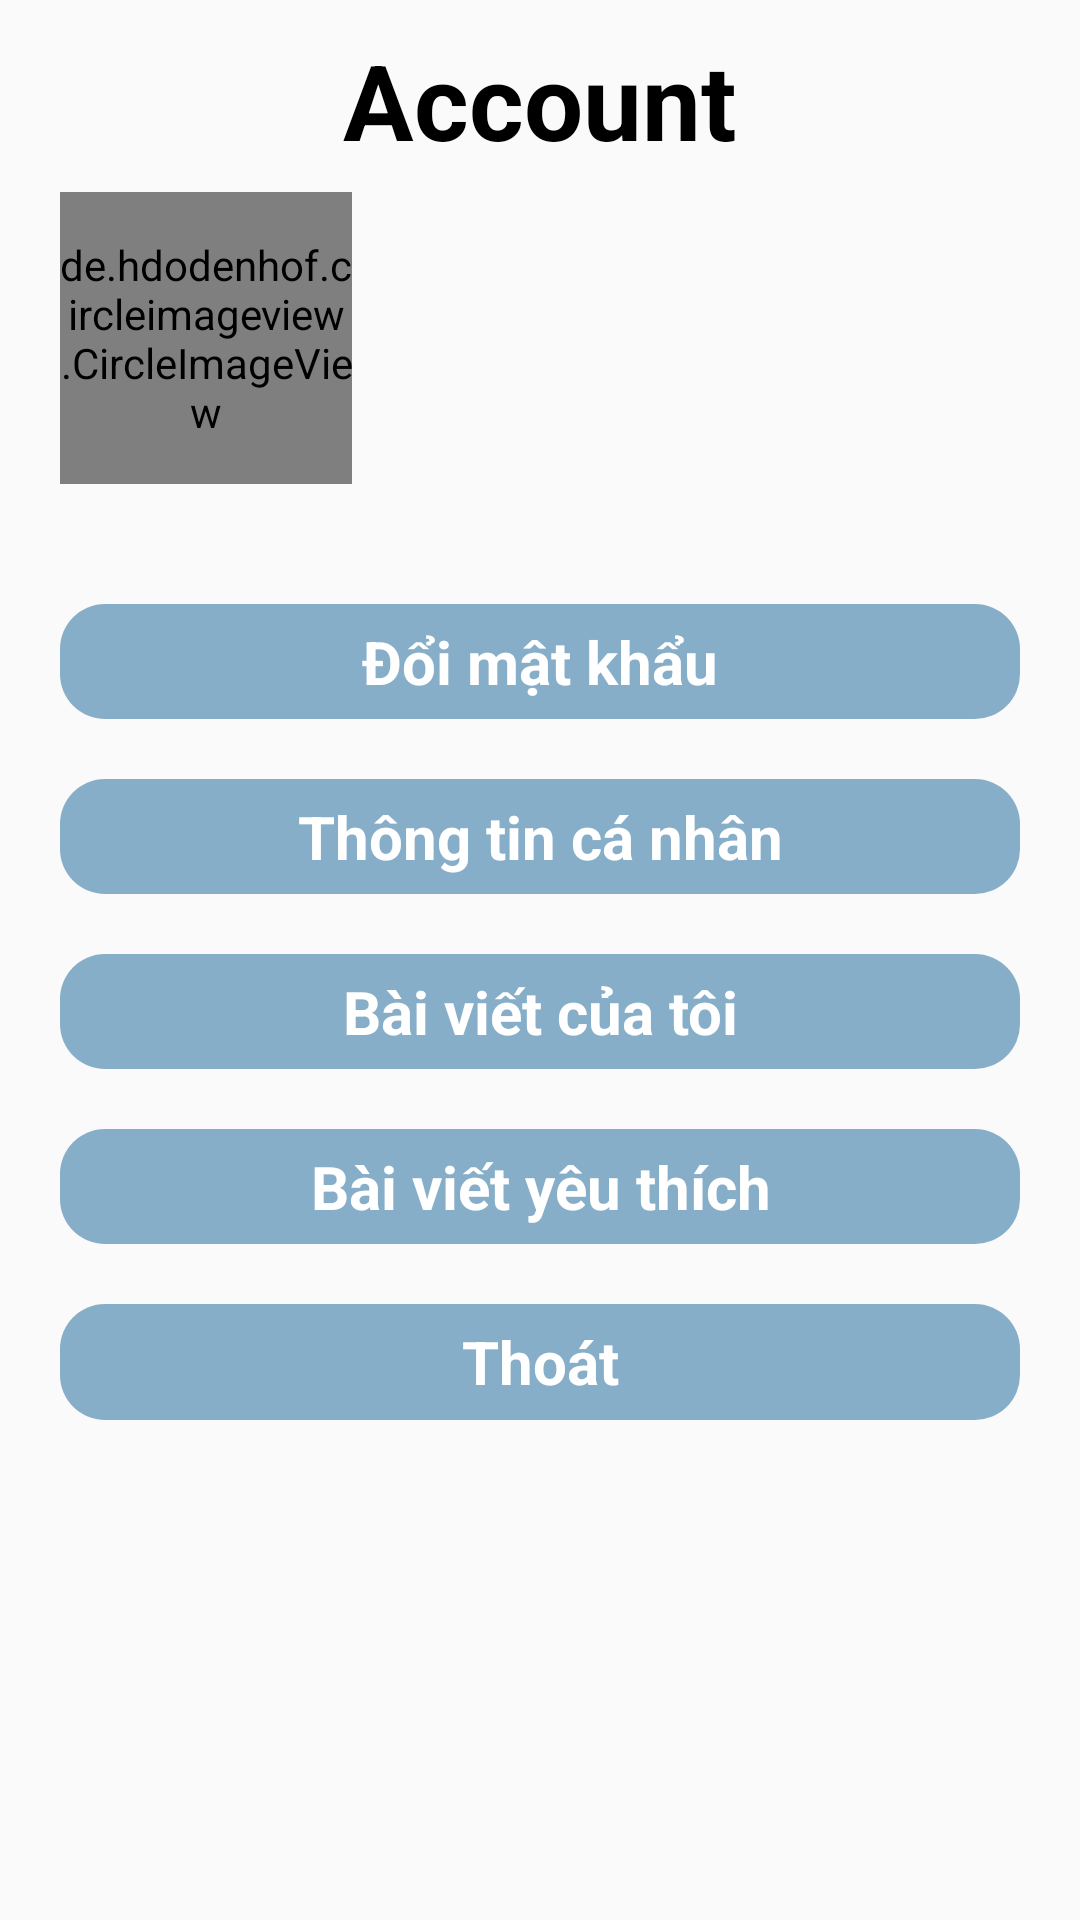

Produce the Android XML layout that renders to this screen, including the resource entries it uses.
<!-- AndroidManifest.xml: application theme Theme.FinalApplication -->
<!-- res/layout/fragment_profile.xml -->
<?xml version="1.0" encoding="utf-8"?>
<androidx.constraintlayout.widget.ConstraintLayout xmlns:android="http://schemas.android.com/apk/res/android"
    xmlns:app="http://schemas.android.com/apk/res-auto"
    xmlns:tools="http://schemas.android.com/tools"
    android:layout_width="match_parent"
    android:layout_height="match_parent">

    <androidx.constraintlayout.widget.Guideline
        android:id="@+id/guideline_0.1"
        android:layout_width="wrap_content"
        android:layout_height="wrap_content"
        android:orientation="horizontal"
        app:layout_constraintGuide_percent="0.1" />

    <TextView
        android:layout_width="wrap_content"
        android:layout_height="wrap_content"
        android:layout_marginTop="@dimen/dp_10"
        android:text="Account"
        android:textColor="@color/black"
        android:textSize="@dimen/sp_38"
        android:textStyle="bold"
        app:layout_constraintEnd_toEndOf="parent"
        app:layout_constraintStart_toStartOf="parent"
        app:layout_constraintTop_toTopOf="parent" />

    <de.hdodenhof.circleimageview.CircleImageView
        android:id="@+id/image_avatar"
        android:layout_width="@dimen/dp_0"
        android:layout_height="@dimen/dp_0"
        android:layout_marginStart="@dimen/dp_20"
        android:src="@mipmap/ic_launcher"
        app:layout_constraintDimensionRatio="1"
        app:layout_constraintStart_toStartOf="parent"
        app:layout_constraintTop_toTopOf="@id/guideline_0.1"
        app:layout_constraintWidth_percent="0.27" />

    <TextView
        android:id="@+id/text_name"
        android:layout_width="wrap_content"
        android:layout_height="wrap_content"
        android:layout_marginStart="10dp"
        android:gravity="left|center"
        android:textColorHint="@color/black"
        android:textSize="@dimen/sp_20"
        app:layout_constraintBottom_toTopOf="@+id/text_email"
        app:layout_constraintStart_toEndOf="@+id/image_avatar" />

    <TextView
        android:id="@+id/text_email"
        android:layout_width="wrap_content"
        android:layout_height="wrap_content"
        android:layout_marginStart="@dimen/dp_10"
        android:layout_marginBottom="@dimen/dp_10"
        android:gravity="left|center"
        android:textColorHint="@color/black"
        android:textSize="@dimen/sp_20"
        app:layout_constraintBottom_toBottomOf="@+id/image_avatar"
        app:layout_constraintStart_toEndOf="@+id/image_avatar" />

    <TextView
        android:id="@+id/button_changePassword"
        android:layout_width="match_parent"
        android:layout_height="@dimen/dp_0"
        android:layout_marginHorizontal="@dimen/dp_20"
        android:layout_marginVertical="@dimen/dp_50"
        android:background="@drawable/bg_green3a_border_15dp"
        android:gravity="center"
        android:text="Đổi mật khẩu"
        android:textColor="@color/white"
        android:textSize="@dimen/sp_20"
        android:textStyle="bold"
        app:layout_constraintEnd_toEndOf="parent"
        app:layout_constraintHeight_percent="0.06"
        app:layout_constraintStart_toStartOf="parent"
        app:layout_constraintTop_toBottomOf="@id/text_email"
        app:layout_constraintWidth_percent="0.6" />

    <TextView
        android:id="@+id/button_changeProfile"
        android:layout_width="match_parent"
        android:layout_height="@dimen/dp_0"
        android:layout_margin="@dimen/dp_20"
        android:layout_marginHorizontal="@dimen/dp_20"
        android:background="@drawable/bg_green3a_border_15dp"
        android:gravity="center"
        android:text="Thông tin cá nhân"
        android:textColor="@color/white"
        android:textSize="@dimen/dp_20"
        android:textStyle="bold"
        app:layout_constraintEnd_toEndOf="parent"
        app:layout_constraintHeight_percent="0.06"
        app:layout_constraintStart_toStartOf="parent"
        app:layout_constraintTop_toBottomOf="@id/button_changePassword"
        app:layout_constraintWidth_percent="0.6" />

    <TextView
        android:id="@+id/button_my_post"
        android:layout_width="match_parent"
        android:layout_height="@dimen/dp_0"
        android:layout_margin="@dimen/dp_20"
        android:layout_marginHorizontal="@dimen/dp_20"
        android:background="@drawable/bg_green3a_border_15dp"
        android:gravity="center"
        android:text="Bài viết của tôi"
        android:textColor="@color/white"
        android:textSize="@dimen/sp_20"
        android:textStyle="bold"
        app:layout_constraintEnd_toEndOf="parent"
        app:layout_constraintHeight_percent="0.06"
        app:layout_constraintStart_toStartOf="parent"
        app:layout_constraintTop_toBottomOf="@id/button_changeProfile"
        app:layout_constraintWidth_percent="0.6" />

    <TextView
        android:id="@+id/button_my_favorite"
        android:layout_width="match_parent"
        android:layout_height="@dimen/dp_0"
        android:layout_margin="@dimen/dp_20"
        android:layout_marginHorizontal="@dimen/dp_20"
        android:background="@drawable/bg_green3a_border_15dp"
        android:gravity="center"
        android:text="Bài viết yêu thích"
        android:textColor="@color/white"
        android:textSize="@dimen/sp_20"
        android:textStyle="bold"
        app:layout_constraintEnd_toEndOf="parent"
        app:layout_constraintHeight_percent="0.06"
        app:layout_constraintStart_toStartOf="parent"
        app:layout_constraintTop_toBottomOf="@id/button_my_post"
        app:layout_constraintWidth_percent="0.6" />

    <TextView
        android:id="@+id/button_logout"
        android:layout_width="match_parent"
        android:layout_height="@dimen/dp_0"
        android:layout_margin="@dimen/dp_20"
        android:layout_marginHorizontal="@dimen/dp_20"
        android:background="@drawable/bg_green3a_border_15dp"
        android:gravity="center"
        android:text="@string/logout"
        android:textColor="@color/white"
        android:textSize="@dimen/sp_20"
        android:textStyle="bold"
        app:layout_constraintEnd_toEndOf="parent"
        app:layout_constraintHeight_percent="0.06"
        app:layout_constraintStart_toStartOf="parent"
        app:layout_constraintTop_toBottomOf="@id/button_my_favorite"
        app:layout_constraintWidth_percent="0.6" />

</androidx.constraintlayout.widget.ConstraintLayout>
<!-- resources referenced by this layout -->
<resources>
  <color name="black">#FF000000</color>
  <color name="white">#FFFFFFFF</color>
  <dimen name="dp_0">0dp</dimen>
  <dimen name="dp_10">10dp</dimen>
  <dimen name="dp_20">20dp</dimen>
  <dimen name="dp_50">50dp</dimen>
  <dimen name="sp_20">20sp</dimen>
  <dimen name="sp_38">35sp</dimen>
  <!-- drawable bg_green3a_border_15dp (drawable) -->
  <?xml version="1.0" encoding="utf-8"?>
  <shape xmlns:android="http://schemas.android.com/apk/res/android">
      <solid android:color="@color/Green_3A" />
      <corners android:radius="15dp" />
  </shape>
  <string name="logout">Thoát</string>
  <style name="Theme.FinalApplication" parent="Theme.AppCompat.Light.NoActionBar">
          
          <item name="colorPrimary">#FFFFFF</item>
          <item name="colorPrimaryVariant">@color/purple_700</item>
          <item name="colorOnPrimary">@color/white</item>
          
          <item name="colorSecondary">@color/teal_200</item>
          <item name="colorSecondaryVariant">@color/teal_700</item>
          <item name="colorOnSecondary">@color/black</item>
          
          <item name="android:statusBarColor" tools:targetApi="l">@color/Green_3A</item>
          
      </style>
  <color name="Green_3A">#87AEC8</color>
  <color name="purple_700">#FF3700B3</color>
  <color name="teal_200">#FF03DAC5</color>
  <color name="teal_700">#FF018786</color>
</resources>
